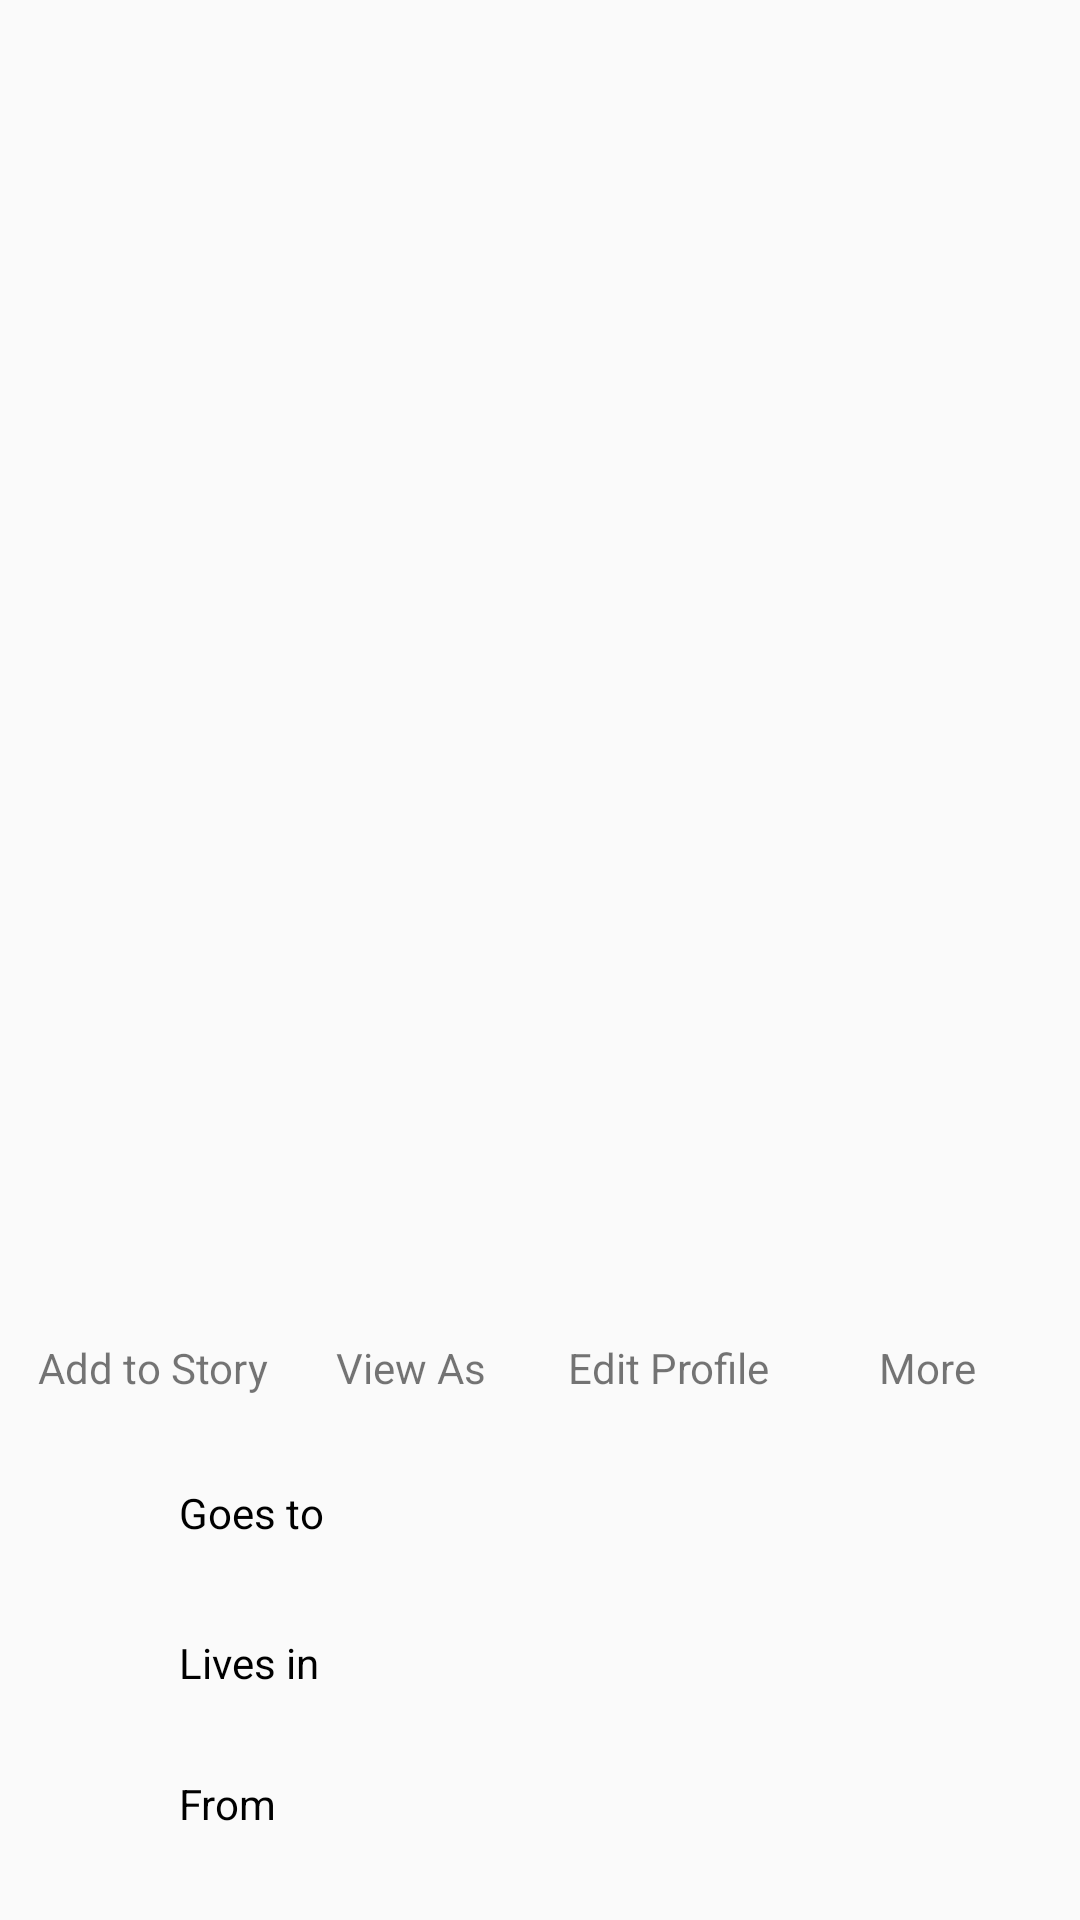

The Android layout XML behind this screen, and the referenced resources:
<!-- AndroidManifest.xml: activity theme AppTheme.FullScreen -->
<!-- res/layout/activity_profile.xml -->
<?xml version="1.0" encoding="utf-8"?>
<androidx.constraintlayout.widget.ConstraintLayout xmlns:android="http://schemas.android.com/apk/res/android"
    xmlns:app="http://schemas.android.com/apk/res-auto"
    xmlns:tools="http://schemas.android.com/tools"
    android:layout_width="match_parent"
    android:layout_height="match_parent"
    tools:context=".ProfileActivity">

    <ImageView
        android:id="@+id/imageView3"
        android:layout_width="0dp"
        android:layout_height="0dp"
        android:layout_marginTop="16dp"
        android:layout_marginBottom="16dp"
        android:scaleType="fitStart"
        app:layout_constraintBottom_toTopOf="@+id/textView_name"
        app:layout_constraintDimensionRatio="397:300"
        app:layout_constraintEnd_toEndOf="parent"
        app:layout_constraintStart_toStartOf="parent"
        app:layout_constraintTop_toTopOf="parent"
        app:srcCompat="@drawable/cover" />

    <ImageView
        android:id="@+id/imageView6"
        android:layout_width="70dp"
        android:layout_height="70dp"
        app:layout_constraintEnd_toEndOf="parent"
        app:layout_constraintHorizontal_bias="0.5"
        app:layout_constraintStart_toEndOf="@+id/imageView4"
        app:layout_constraintTop_toTopOf="@+id/imageView4"
        app:srcCompat="@drawable/ic_more" />

    <ImageView
        android:id="@+id/imageView4"
        android:layout_width="70dp"
        android:layout_height="70dp"
        android:layout_marginTop="24dp"
        app:layout_constraintEnd_toStartOf="@+id/imageView6"
        app:layout_constraintHorizontal_bias="0.5"
        app:layout_constraintStart_toEndOf="@+id/imageView7"
        app:layout_constraintTop_toBottomOf="@+id/textView_name"
        app:srcCompat="@drawable/ic_edit_profile" />

    <ImageView
        android:id="@+id/imageView"
        android:layout_width="70dp"
        android:layout_height="70dp"
        android:scaleType="centerCrop"
        app:layout_constraintEnd_toStartOf="@+id/imageView7"
        app:layout_constraintHorizontal_bias="0.5"
        app:layout_constraintStart_toStartOf="parent"
        app:layout_constraintTop_toTopOf="@+id/imageView7"
        app:srcCompat="@drawable/ic_add_story" />

    <ImageView
        android:id="@+id/imageView7"
        android:layout_width="70dp"
        android:layout_height="70dp"
        app:layout_constraintEnd_toStartOf="@+id/imageView4"
        app:layout_constraintHorizontal_bias="0.5"
        app:layout_constraintStart_toEndOf="@+id/imageView"
        app:layout_constraintTop_toTopOf="@+id/imageView4"
        app:srcCompat="@drawable/ic_view_as" />

    <ImageView
        android:id="@+id/imageView8"
        android:layout_width="190dp"
        android:layout_height="190dp"
        android:layout_marginBottom="8dp"
        android:scaleType="centerInside"
        app:layout_constraintBottom_toTopOf="@+id/textView_name"
        app:layout_constraintEnd_toEndOf="@+id/imageView3"
        app:layout_constraintStart_toStartOf="@+id/imageView3"
        app:srcCompat="@drawable/ic_profile" />

    <ImageView
        android:id="@+id/imageView9"
        android:layout_width="30dp"
        android:layout_height="50dp"
        android:scaleType="centerInside"
        app:layout_constraintBottom_toTopOf="@+id/imageView10"
        app:layout_constraintStart_toStartOf="@+id/guideline5"
        app:layout_constraintTop_toBottomOf="@+id/textView_AddtoStory"
        app:layout_constraintVertical_chainStyle="packed"
        app:srcCompat="@drawable/ic_study" />

    <ImageView
        android:id="@+id/imageView11"
        android:layout_width="30dp"
        android:layout_height="50dp"
        android:scaleType="centerInside"
        app:layout_constraintBottom_toBottomOf="parent"
        app:layout_constraintEnd_toEndOf="@+id/imageView10"
        app:layout_constraintHorizontal_bias="0.5"
        app:layout_constraintStart_toStartOf="@+id/imageView10"
        app:layout_constraintTop_toBottomOf="@+id/imageView10"
        app:srcCompat="@drawable/ic_from" />

    <ImageView
        android:id="@+id/imageView10"
        android:layout_width="30dp"
        android:layout_height="50dp"
        android:scaleType="centerInside"
        app:layout_constraintBottom_toTopOf="@+id/imageView11"
        app:layout_constraintEnd_toEndOf="@+id/imageView9"
        app:layout_constraintHorizontal_bias="0.5"
        app:layout_constraintStart_toStartOf="@+id/imageView9"
        app:layout_constraintTop_toBottomOf="@+id/imageView9"
        app:srcCompat="@drawable/ic_live" />

    <TextView
        android:id="@+id/textView_Goes_to"
        android:layout_width="wrap_content"
        android:layout_height="wrap_content"
        android:text="@string/goes_to"
        android:textColor="#000000"
        app:layout_constraintBottom_toBottomOf="@+id/imageView9"
        app:layout_constraintStart_toStartOf="@+id/textView_Lives_in"
        app:layout_constraintTop_toTopOf="@+id/imageView9"
        app:layout_constraintVertical_bias="0.548" />

    <TextView
        android:id="@+id/textView_Goes"
        android:layout_width="wrap_content"
        android:layout_height="wrap_content"
        android:layout_marginStart="8dp"
        android:layout_marginLeft="8dp"
        android:textColor="#000000"
        android:textStyle="bold"
        app:layout_constraintBottom_toBottomOf="@+id/textView_Goes_to"
        app:layout_constraintStart_toStartOf="@+id/textView_liveeee"
        app:layout_constraintTop_toTopOf="@+id/textView_Goes_to" />

    <TextView
        android:id="@+id/textView_frommm"
        android:layout_width="wrap_content"
        android:layout_height="wrap_content"
        android:layout_marginStart="8dp"
        android:layout_marginLeft="8dp"
        android:textColor="#000000"
        android:textStyle="bold"
        app:layout_constraintBottom_toBottomOf="@+id/textView_From"
        app:layout_constraintStart_toEndOf="@+id/textView_From"
        app:layout_constraintTop_toTopOf="@+id/textView_From"
        app:layout_constraintVertical_bias="0.0" />

    <TextView
        android:id="@+id/textView_liveeee"
        android:layout_width="wrap_content"
        android:layout_height="wrap_content"
        android:layout_marginStart="8dp"
        android:layout_marginLeft="8dp"
        android:textColor="#000000"
        android:textStyle="bold"
        app:layout_constraintBottom_toBottomOf="@+id/textView_Lives_in"
        app:layout_constraintStart_toEndOf="@+id/textView_Lives_in"
        app:layout_constraintTop_toTopOf="@+id/textView_Lives_in"
        app:layout_constraintVertical_bias="0.0" />

    <TextView
        android:id="@+id/textView_From"
        android:layout_width="wrap_content"
        android:layout_height="wrap_content"
        android:layout_marginStart="8dp"
        android:layout_marginLeft="8dp"
        android:text="@string/from"
        android:textColor="#000000"
        app:layout_constraintBottom_toBottomOf="@+id/imageView11"
        app:layout_constraintStart_toEndOf="@+id/imageView11"
        app:layout_constraintTop_toTopOf="@+id/imageView11"
        app:layout_constraintVertical_bias="0.451" />

    <TextView
        android:id="@+id/textView_Lives_in"
        android:layout_width="wrap_content"
        android:layout_height="wrap_content"
        android:text="@string/lives_in"
        android:textColor="#000000"
        app:layout_constraintBottom_toBottomOf="@+id/imageView10"
        app:layout_constraintStart_toStartOf="@+id/textView_From"
        app:layout_constraintTop_toTopOf="@+id/imageView10"
        app:layout_constraintVertical_bias="0.548" />

    <TextView
        android:id="@+id/textView_name"
        android:layout_width="wrap_content"
        android:layout_height="wrap_content"
        android:textColor="#000000"
        android:textSize="24sp"
        android:textStyle="bold"
        app:layout_constraintBottom_toBottomOf="parent"
        app:layout_constraintEnd_toEndOf="parent"
        app:layout_constraintHorizontal_bias="0.5"
        app:layout_constraintStart_toStartOf="parent"
        app:layout_constraintTop_toTopOf="parent" />

    <TextView
        android:id="@+id/textView_AddtoStory"
        android:layout_width="wrap_content"
        android:layout_height="wrap_content"
        android:layout_marginTop="16dp"
        android:text="@string/add_to_story"
        app:layout_constraintEnd_toEndOf="@+id/imageView"
        app:layout_constraintStart_toStartOf="@+id/imageView"
        app:layout_constraintTop_toBottomOf="@+id/imageView" />

    <TextView
        android:id="@+id/textView_View_As"
        android:layout_width="wrap_content"
        android:layout_height="wrap_content"
        android:text="@string/view_as"
        app:layout_constraintEnd_toEndOf="@+id/imageView7"
        app:layout_constraintStart_toStartOf="@+id/imageView7"
        app:layout_constraintTop_toTopOf="@+id/textView_AddtoStory" />

    <TextView
        android:id="@+id/textView_Edit_Profile"
        android:layout_width="wrap_content"
        android:layout_height="wrap_content"
        android:text="@string/edit_profile"
        app:layout_constraintEnd_toEndOf="@+id/imageView4"
        app:layout_constraintStart_toStartOf="@+id/imageView4"
        app:layout_constraintTop_toTopOf="@+id/textView_View_As" />

    <TextView
        android:id="@+id/textView_More"
        android:layout_width="wrap_content"
        android:layout_height="wrap_content"
        android:text="@string/more"
        app:layout_constraintEnd_toEndOf="@+id/imageView6"
        app:layout_constraintStart_toStartOf="@+id/imageView6"
        app:layout_constraintTop_toTopOf="@+id/textView_Edit_Profile" />

    <androidx.constraintlayout.widget.Guideline
        android:id="@+id/guideline3"
        android:layout_width="wrap_content"
        android:layout_height="wrap_content"
        android:orientation="horizontal"
        app:layout_constraintGuide_percent="0.5" />

    <androidx.constraintlayout.widget.Guideline
        android:id="@+id/guideline4"
        android:layout_width="wrap_content"
        android:layout_height="wrap_content"
        android:orientation="horizontal"
        app:layout_constraintGuide_percent="0.73" />

    <androidx.constraintlayout.widget.Guideline
        android:id="@+id/guideline5"
        android:layout_width="wrap_content"
        android:layout_height="wrap_content"
        android:orientation="vertical"
        app:layout_constraintGuide_percent="0.06" />

</androidx.constraintlayout.widget.ConstraintLayout>
<!-- resources referenced by this layout -->
<resources>
  <string name="add_to_story">Add to Story</string>
  <string name="edit_profile">Edit Profile</string>
  <string name="from">From</string>
  <string name="goes_to">Goes to</string>
  <string name="lives_in">Lives in</string>
  <string name="more">More</string>
  <string name="view_as">View As</string>
  <style name="AppTheme.FullScreen">  //FullScreen=ไม่โชว์บาร์
          <item name="windowNoTitle">true</item>
          <item name="windowActionBar">false</item>
          <item name="android:windowFullscreen">true</item>
          <item name="android:windowContentOverlay">@null</item>
      </style>
</resources>
